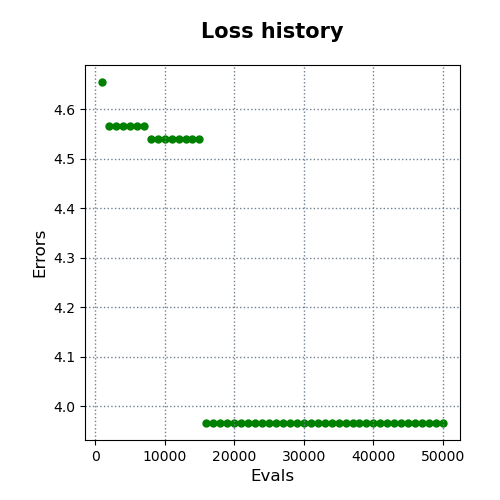

Values plotted in this chart, from the file beside it:
evals, errors
1000, 4.655
2000, 4.566
3000, 4.566
4000, 4.566
5000, 4.566
6000, 4.566
7000, 4.566
8000, 4.54
9000, 4.54
10000, 4.54
11000, 4.54
12000, 4.54
13000, 4.54
14000, 4.54
15000, 4.54
16000, 3.966
17000, 3.966
18000, 3.966
19000, 3.966
20000, 3.966
21000, 3.966
22000, 3.966
23000, 3.966
24000, 3.966
25000, 3.966
26000, 3.966
27000, 3.966
28000, 3.966
29000, 3.966
30000, 3.966
31000, 3.966
32000, 3.966
33000, 3.966
34000, 3.966
35000, 3.966
36000, 3.966
37000, 3.966
38000, 3.966
39000, 3.966
40000, 3.966
41000, 3.966
42000, 3.966
43000, 3.966
44000, 3.966
45000, 3.966
46000, 3.966
47000, 3.966
48000, 3.966
49000, 3.966
50000, 3.966
